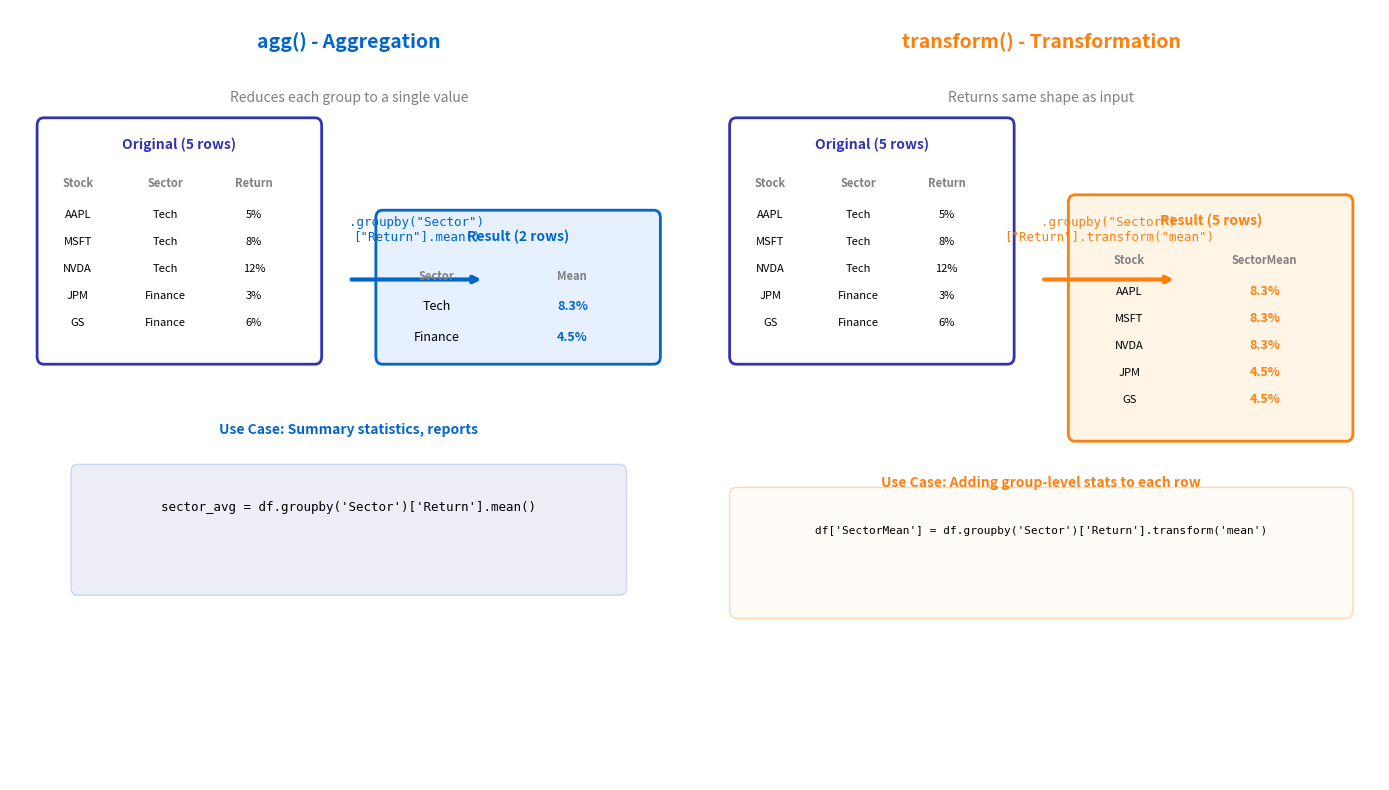

Here is the Python script that generated this plot: (Note: this script raises an exception after producing the figure.)
"""Transform vs Aggregate - Understanding the difference"""
import matplotlib.pyplot as plt
import matplotlib.patches as patches
from matplotlib.patches import FancyBboxPatch
import numpy as np
import pandas as pd
from pathlib import Path

# Standard matplotlib configuration
plt.rcParams.update({
    'font.size': 10,
    'axes.labelsize': 10,
    'axes.titlesize': 11,
    'xtick.labelsize': 9,
    'ytick.labelsize': 9,
    'legend.fontsize': 9,
    'figure.figsize': (10, 6),
    'figure.dpi': 150
})

# Course colors
MLPURPLE = '#3333B2'
MLLAVENDER = '#ADADE0'
MLBLUE = '#0066CC'
MLORANGE = '#FF7F0E'
MLGREEN = '#2CA02C'
MLRED = '#D62728'

# Sample data
data = {
    'Stock': ['AAPL', 'MSFT', 'NVDA', 'JPM', 'GS'],
    'Sector': ['Tech', 'Tech', 'Tech', 'Finance', 'Finance'],
    'Return': [0.05, 0.08, 0.12, 0.03, 0.06]
}
df = pd.DataFrame(data)

fig, axes = plt.subplots(1, 2, figsize=(14, 8))

# Left panel: Aggregate
ax1 = axes[0]
ax1.set_xlim(0, 10)
ax1.set_ylim(0, 10)
ax1.axis('off')

ax1.text(5, 9.5, 'agg() - Aggregation', ha='center', fontsize=14,
         fontweight='bold', color=MLBLUE)
ax1.text(5, 8.8, 'Reduces each group to a single value', ha='center',
         fontsize=10, style='italic', color='gray')

# Original data
orig_box = FancyBboxPatch((0.5, 5.5), 4, 3, boxstyle="round,pad=0.1",
                          edgecolor=MLPURPLE, facecolor='white', linewidth=2)
ax1.add_patch(orig_box)
ax1.text(2.5, 8.2, 'Original (5 rows)', ha='center', fontsize=10, fontweight='bold', color=MLPURPLE)

headers = ['Stock', 'Sector', 'Return']
for i, h in enumerate(headers):
    ax1.text(1 + i*1.3, 7.7, h, ha='center', fontsize=8, fontweight='bold', color='gray')
for i, (stock, sector, ret) in enumerate(zip(df['Stock'], df['Sector'], df['Return'])):
    y = 7.3 - i*0.35
    ax1.text(1, y, stock, ha='center', fontsize=8)
    ax1.text(2.3, y, sector, ha='center', fontsize=8)
    ax1.text(3.6, y, f'{ret:.0%}', ha='center', fontsize=8)

# Arrow
ax1.annotate('', xy=(7, 6.5), xytext=(5, 6.5),
            arrowprops=dict(arrowstyle='->', color=MLBLUE, lw=3))
ax1.text(6, 7, '.groupby("Sector")\n["Return"].mean()', ha='center',
         fontsize=9, family='monospace', color=MLBLUE)

# Result
result_box = FancyBboxPatch((5.5, 5.5), 4, 1.8, boxstyle="round,pad=0.1",
                            edgecolor=MLBLUE, facecolor='#E6F0FF', linewidth=2)
ax1.add_patch(result_box)
ax1.text(7.5, 7, 'Result (2 rows)', ha='center', fontsize=10, fontweight='bold', color=MLBLUE)
ax1.text(6.3, 6.5, 'Sector', ha='center', fontsize=8, fontweight='bold', color='gray')
ax1.text(8.3, 6.5, 'Mean', ha='center', fontsize=8, fontweight='bold', color='gray')
ax1.text(6.3, 6.1, 'Tech', ha='center', fontsize=9)
ax1.text(8.3, 6.1, '8.3%', ha='center', fontsize=9, fontweight='bold', color=MLBLUE)
ax1.text(6.3, 5.7, 'Finance', ha='center', fontsize=9)
ax1.text(8.3, 5.7, '4.5%', ha='center', fontsize=9, fontweight='bold', color=MLBLUE)

# Use case
ax1.text(5, 4.5, 'Use Case: Summary statistics, reports', ha='center',
         fontsize=10, color=MLBLUE, fontweight='bold')

# Code example
code_box = FancyBboxPatch((1, 2.5), 8, 1.5, boxstyle="round,pad=0.1",
                          edgecolor=MLBLUE, facecolor=MLLAVENDER, alpha=0.2)
ax1.add_patch(code_box)
ax1.text(5, 3.5, "sector_avg = df.groupby('Sector')['Return'].mean()", ha='center',
         fontsize=9, family='monospace')

# Right panel: Transform
ax2 = axes[1]
ax2.set_xlim(0, 10)
ax2.set_ylim(0, 10)
ax2.axis('off')

ax2.text(5, 9.5, 'transform() - Transformation', ha='center', fontsize=14,
         fontweight='bold', color=MLORANGE)
ax2.text(5, 8.8, 'Returns same shape as input', ha='center',
         fontsize=10, style='italic', color='gray')

# Original data (same)
orig_box2 = FancyBboxPatch((0.5, 5.5), 4, 3, boxstyle="round,pad=0.1",
                           edgecolor=MLPURPLE, facecolor='white', linewidth=2)
ax2.add_patch(orig_box2)
ax2.text(2.5, 8.2, 'Original (5 rows)', ha='center', fontsize=10, fontweight='bold', color=MLPURPLE)

for i, h in enumerate(headers):
    ax2.text(1 + i*1.3, 7.7, h, ha='center', fontsize=8, fontweight='bold', color='gray')
for i, (stock, sector, ret) in enumerate(zip(df['Stock'], df['Sector'], df['Return'])):
    y = 7.3 - i*0.35
    ax2.text(1, y, stock, ha='center', fontsize=8)
    ax2.text(2.3, y, sector, ha='center', fontsize=8)
    ax2.text(3.6, y, f'{ret:.0%}', ha='center', fontsize=8)

# Arrow
ax2.annotate('', xy=(7, 6.5), xytext=(5, 6.5),
            arrowprops=dict(arrowstyle='->', color=MLORANGE, lw=3))
ax2.text(6, 7, '.groupby("Sector")\n["Return"].transform("mean")', ha='center',
         fontsize=9, family='monospace', color=MLORANGE)

# Result - same rows
result_box2 = FancyBboxPatch((5.5, 4.5), 4, 3, boxstyle="round,pad=0.1",
                             edgecolor=MLORANGE, facecolor='#FFF5E6', linewidth=2)
ax2.add_patch(result_box2)
ax2.text(7.5, 7.2, 'Result (5 rows)', ha='center', fontsize=10, fontweight='bold', color=MLORANGE)
ax2.text(6.3, 6.7, 'Stock', ha='center', fontsize=8, fontweight='bold', color='gray')
ax2.text(8.3, 6.7, 'SectorMean', ha='center', fontsize=8, fontweight='bold', color='gray')

transformed = ['8.3%', '8.3%', '8.3%', '4.5%', '4.5%']
for i, (stock, val) in enumerate(zip(df['Stock'], transformed)):
    y = 6.3 - i*0.35
    ax2.text(6.3, y, stock, ha='center', fontsize=8)
    ax2.text(8.3, y, val, ha='center', fontsize=9, fontweight='bold', color=MLORANGE)

# Use case
ax2.text(5, 3.8, 'Use Case: Adding group-level stats to each row', ha='center',
         fontsize=10, color=MLORANGE, fontweight='bold')

# Code example
code_box2 = FancyBboxPatch((0.5, 2.2), 9, 1.5, boxstyle="round,pad=0.1",
                           edgecolor=MLORANGE, facecolor='#FFF5E6', alpha=0.3)
ax2.add_patch(code_box2)
ax2.text(5, 3.2, "df['SectorMean'] = df.groupby('Sector')['Return'].transform('mean')", ha='center',
         fontsize=8, family='monospace')

plt.tight_layout()
plt.savefig(Path(__file__).parent / 'chart.pdf', dpi=300, bbox_inches='tight')
plt.close()
